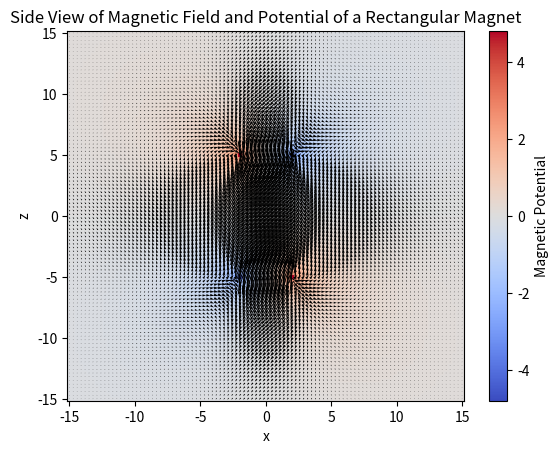

Python code for this plot:

import numpy as np
import matplotlib.pyplot as plt

# Define the dimensions of the rectangular magnet
length = 10.0
height = 4.0

# Define the strength of the magnetization
magnetization = 1.0

# Define the grid for the magnetic field and potential calculations
x = np.linspace(-15, 15, 100)
z = np.linspace(-15, 15, 100)
X, Z = np.meshgrid(x, z)

# Initialize the magnetic field and potential arrays
Bx = np.zeros_like(X)
Bz = np.zeros_like(Z)
V = np.zeros_like(X)

# Calculate the magnetic field and potential at each grid point
for i in range(len(x)):
    for j in range(len(z)):
        # Distances from the corners of the magnet
        dx1 = x[i] + length / 2
        dz1 = z[j] + height / 2
        dx2 = x[i] - length / 2
        dz2 = z[j] + height / 2
        dx3 = x[i] - length / 2
        dz3 = z[j] - height / 2
        dx4 = x[i] + length / 2
        dz4 = z[j] - height / 2

        # Magnetic field components
        Bx[i, j] = magnetization * (np.arctan(dz1 * dx1 / (dx1 ** 2 + dz1 ** 2)) -
                                    np.arctan(dz2 * dx2 / (dx2 ** 2 + dz2 ** 2)) +
                                    np.arctan(dz3 * dx3 / (dx3 ** 2 + dz3 ** 2)) -
                                    np.arctan(dz4 * dx4 / (dx4 ** 2 + dz4 ** 2)))
        Bz[i, j] = magnetization * (np.arctan(dz1 / dx1) - np.arctan(dz2 / dx2) +
                                    np.arctan(dz3 / dx3) - np.arctan(dz4 / dx4))

        # Magnetic potential
        V[i, j] = magnetization * (np.log(np.sqrt(dx1 ** 2 + dz1 ** 2)) -
                                   np.log(np.sqrt(dx2 ** 2 + dz2 ** 2)) +
                                   np.log(np.sqrt(dx3 ** 2 + dz3 ** 2)) -
                                   np.log(np.sqrt(dx4 ** 2 + dz4 ** 2)))

# Create the plot
fig, ax = plt.subplots()

# Plot the magnetic potential as a colormap
c = ax.pcolormesh(X, Z, V, cmap='coolwarm', shading='auto')
fig.colorbar(c, ax=ax, label='Magnetic Potential')

# Plot the magnetic field as small arrows
ax.quiver(X, Z, Bx, Bz, color='k', minlength=0.1, pivot='middle', scale=40)

# Set plot labels
ax.set_xlabel('x')
ax.set_ylabel('z')
ax.set_title('Side View of Magnetic Field and Potential of a Rectangular Magnet')

plt.show()
